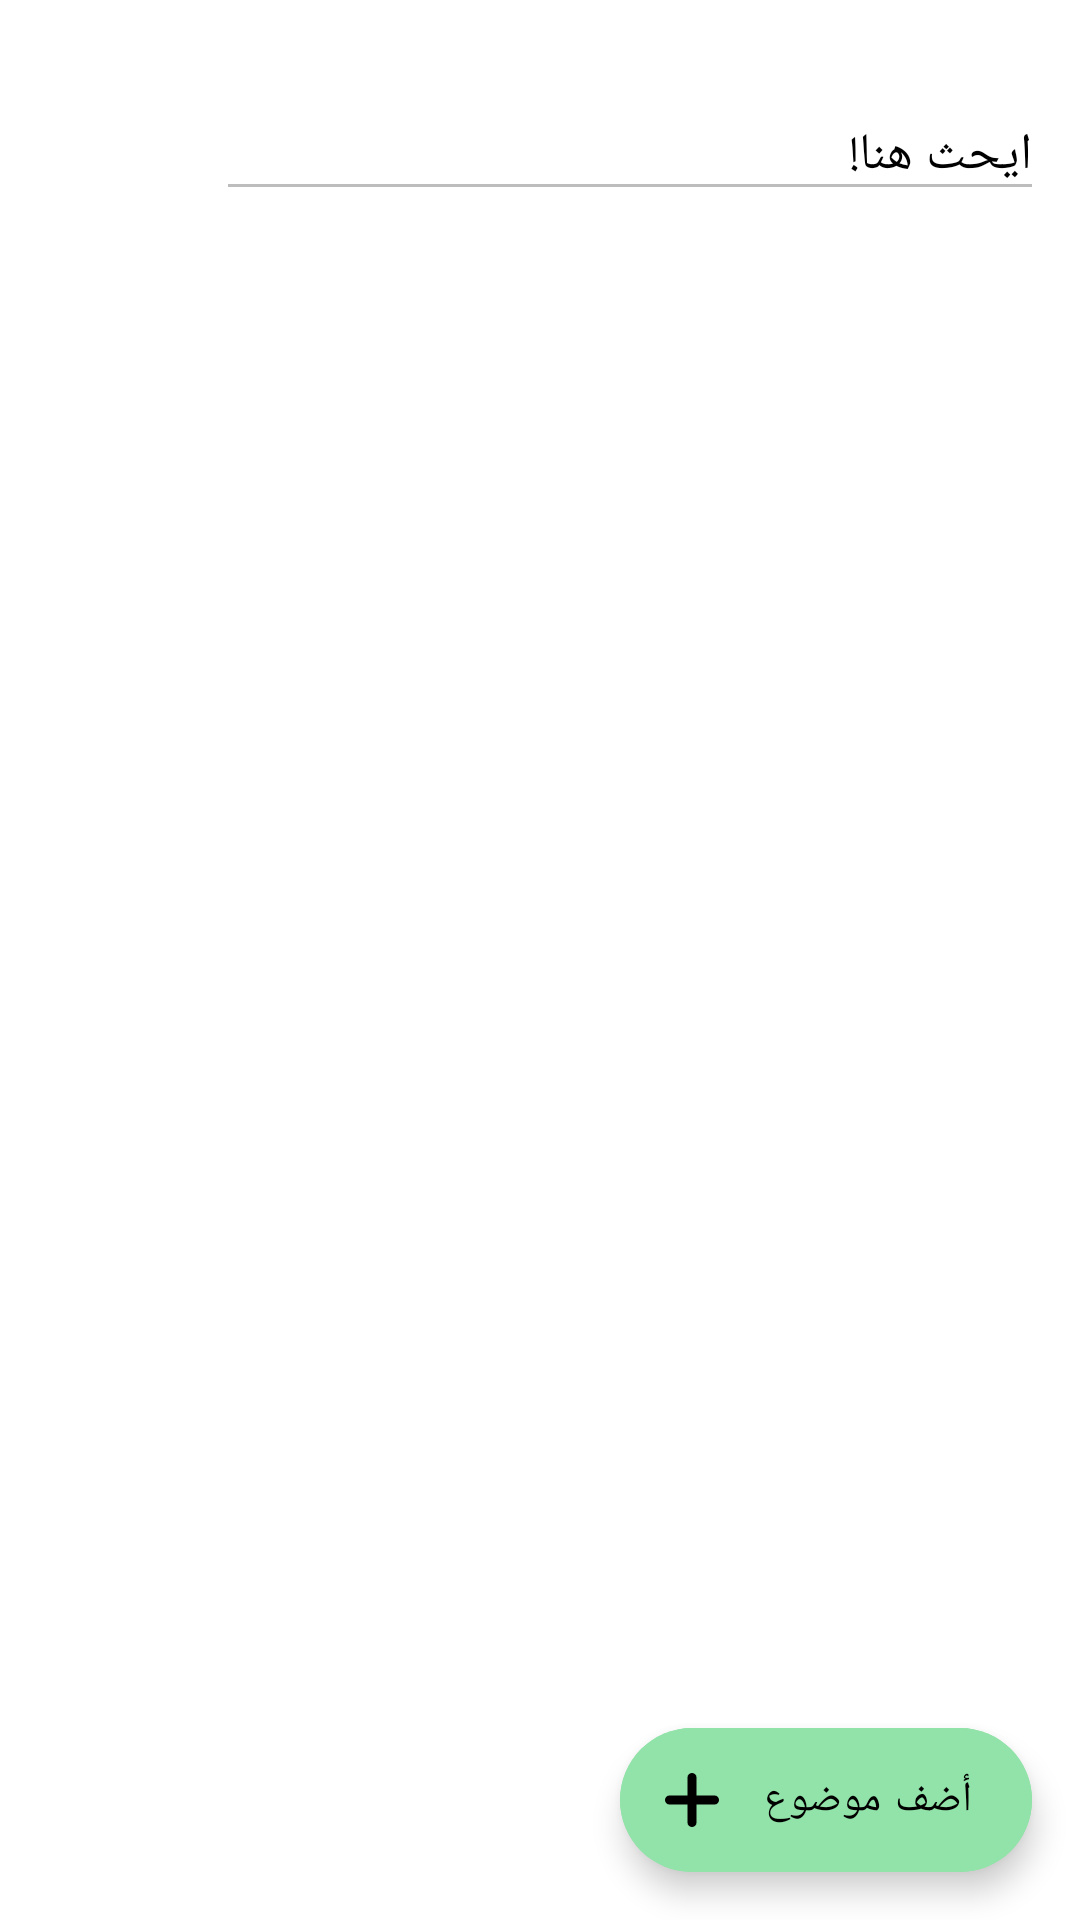

This screen was rendered from an Android layout file. Write that file and the resources it references.
<!-- AndroidManifest.xml: application theme Theme.Main -->
<!-- res/layout/doctor_home.xml -->
<?xml version="1.0" encoding="utf-8"?>
<androidx.constraintlayout.widget.ConstraintLayout xmlns:android="http://schemas.android.com/apk/res/android"
    xmlns:app="http://schemas.android.com/apk/res-auto"
    xmlns:tools="http://schemas.android.com/tools"
    android:layout_width="match_parent"
    android:layout_height="match_parent"
    android:background="@color/white"
    tools:context=".ui.doctorScreens.fragments.DoctorHome">

    <ScrollView
        android:layout_width="match_parent"
        android:layout_height="0dp"
        app:layout_constraintBottom_toBottomOf="parent"
        app:layout_constraintEnd_toEndOf="parent"
        app:layout_constraintStart_toStartOf="parent"
        app:layout_constraintTop_toTopOf="parent">

        <androidx.constraintlayout.widget.ConstraintLayout
            android:layout_width="match_parent"
            android:layout_height="0dp">

            <LinearLayout
                android:id="@+id/searchView"
                android:layout_width="match_parent"
                android:layout_height="wrap_content"
                android:layout_marginHorizontal="12dp"
                android:layout_marginTop="24dp"
                android:background="@drawable/search_background"
                android:elevation="20dp"
                android:labelFor="@id/searchBtn"
                android:orientation="horizontal"
                android:paddingVertical="6dp"
                app:layout_constraintEnd_toEndOf="parent"
                app:layout_constraintStart_toStartOf="parent"
                app:layout_constraintTop_toTopOf="parent">

                <androidx.cardview.widget.CardView
                    android:id="@+id/searchBtn"
                    android:layout_width="36dp"
                    android:layout_height="36dp"
                    android:layout_gravity="center_vertical"
                    android:layout_marginHorizontal="12dp"
                    android:clickable="true"
                    android:focusable="true"
                    android:foreground="@drawable/ripple"
                    app:cardBackgroundColor="@color/white"
                    app:cardCornerRadius="50dp"
                    app:cardElevation="0dp"
                    app:layout_constraintBottom_toBottomOf="@+id/textView"
                    app:layout_constraintEnd_toEndOf="parent"
                    app:layout_constraintTop_toTopOf="@+id/textView">

                    <ImageView
                        android:layout_width="28dp"
                        android:layout_height="28dp"
                        android:layout_gravity="center"
                        android:clickable="false"
                        android:focusable="false"
                        android:src="@drawable/search_icon"
                        android:transitionName="button" />
                </androidx.cardview.widget.CardView>

                <EditText
                    android:id="@+id/searchT"
                    android:layout_width="match_parent"
                    android:layout_height="wrap_content"
                    android:layout_gravity="center|start"
                    android:clickable="false"
                    android:enabled="false"
                    android:focusable="false"
                    android:fontFamily="@font/sub"
                    android:text="ايحث هنا!"
                    android:textColor="@color/black"
                    android:textSize="17sp" />
            </LinearLayout>

            <androidx.recyclerview.widget.RecyclerView
                android:id="@+id/topicsRecycler"
                android:layout_width="match_parent"
                android:layout_height="wrap_content"
                app:layout_constraintEnd_toEndOf="parent"
                app:layout_constraintStart_toStartOf="parent"
                app:layout_constraintTop_toBottomOf="@+id/searchView"
                app:layout_constraintBottom_toBottomOf="parent"
                tools:itemCount="5"
                tools:listitem="@layout/topic_item" />

        </androidx.constraintlayout.widget.ConstraintLayout>

    </ScrollView>
    <com.google.android.material.floatingactionbutton.ExtendedFloatingActionButton
        android:id="@+id/addTopic"
        android:layout_width="wrap_content"
        android:layout_height="wrap_content"
        android:layout_gravity="bottom|end"
        android:layout_margin="16dp"
        android:text="@string/add"
        app:layout_constraintBottom_toBottomOf="parent"
        app:borderWidth="1dp"
        android:backgroundTint="@color/main"
        android:textColor="@color/black"
        android:textSize="14sp"
        android:fontFamily="@font/sub"
        app:layout_constraintEnd_toEndOf="parent"
        app:icon="@drawable/add_icon" />
</androidx.constraintlayout.widget.ConstraintLayout>
<!-- res/layout/topic_item.xml (included above) -->
<?xml version="1.0" encoding="utf-8"?>
<androidx.cardview.widget.CardView xmlns:android="http://schemas.android.com/apk/res/android"
    android:layout_width="match_parent"
    android:layout_height="wrap_content"
    xmlns:app="http://schemas.android.com/apk/res-auto"
    android:layout_margin="12dp"
    app:cardCornerRadius="12dp"
    android:id="@+id/card"
    app:cardElevation="20dp">
    <LinearLayout
        android:layout_width="match_parent"
        android:layout_height="70dp"
        android:padding="12dp"
        android:background="@drawable/card_back"
        android:gravity="center">
        <TextView
            android:id="@+id/title"
            android:layout_width="wrap_content"
            android:layout_height="wrap_content"
            android:text="الوقاية من أمراض القلب"
            android:textSize="18sp"
            android:textColor="@color/black"
            android:gravity="start"
            android:fontFamily="@font/sub"
            android:layout_weight="1"/>
        <androidx.cardview.widget.CardView
            android:id="@+id/deleteBtn"
            android:layout_width="wrap_content"
            android:layout_height="wrap_content"
            app:cardCornerRadius="20dp"
            android:layout_gravity="center"
            app:cardElevation="0dp"
            android:focusable="true"
            android:clickable="true"
            android:foreground="?attr/selectableItemBackground"
            android:layout_marginStart="16dp">
            <ImageView
                android:layout_width="32dp"
                android:layout_height="32dp"
                android:layout_margin="2dp"
                android:src="@drawable/delete_icon"
                android:focusable="false"
                android:clickable="false"
                app:tint="@color/red" />
        </androidx.cardview.widget.CardView>
        <androidx.cardview.widget.CardView
            android:id="@+id/editBtn"
            android:layout_width="wrap_content"
            android:layout_height="wrap_content"
            app:cardCornerRadius="20dp"
            android:layout_gravity="center"
            app:cardElevation="0dp"
            android:focusable="true"
            android:clickable="true"
            android:foreground="?attr/selectableItemBackground"
            android:layout_marginStart="8dp">
            <ImageView
                android:layout_width="32dp"
                android:layout_height="32dp"
                android:layout_margin="2dp"
                android:src="@drawable/edit_icon"
                android:focusable="false"
                android:clickable="false" />
        </androidx.cardview.widget.CardView>
    </LinearLayout>
</androidx.cardview.widget.CardView>
<!-- resources referenced by this layout -->
<resources>
  <color name="black">#FF000000</color>
  <color name="main">#92e3a9</color>
  <color name="red">#FD1313</color>
  <color name="white">#FFFFFFFF</color>
  <!-- drawable add_icon (drawable) -->
  <vector android:height="48dp" android:viewportHeight="512"
      android:viewportWidth="512" android:width="48dp" xmlns:android="http://schemas.android.com/apk/res/android">
      <path android:fillColor="#FF000000" android:pathData="M417.4,224H288V94.6c0,-16.9 -14.3,-30.6 -32,-30.6c-17.7,0 -32,13.7 -32,30.6V224H94.6C77.7,224 64,238.3 64,256c0,17.7 13.7,32 30.6,32H224v129.4c0,16.9 14.3,30.6 32,30.6c17.7,0 32,-13.7 32,-30.6V288h129.4c16.9,0 30.6,-14.3 30.6,-32C448,238.3 434.3,224 417.4,224z"/>
  </vector>
  <!-- drawable ripple (drawable) -->
  <?xml version="1.0" encoding="utf-8"?>
  <ripple xmlns:android="http://schemas.android.com/apk/res/android" android:color="@color/main">
      <item android:id="@android:id/mask">
          <shape android:shape="rectangle">
              <corners android:radius="10dp"/>
              <solid android:color="#f816a463" />
          </shape>
      </item>
  </ripple>
  <string name="add">أضف موضوع</string>
  <style name="Theme.Main" parent="Theme.MaterialComponents.DayNight.NoActionBar">
          
          <item name="colorPrimary">@color/white</item>
          <item name="colorPrimaryVariant">@color/white</item>
          <item name="colorOnPrimary">@color/white</item>
          
          <item name="colorSecondary">@color/teal_200</item>
          <item name="colorSecondaryVariant">@color/teal_700</item>
          <item name="colorOnSecondary">@color/black</item>
          
          <item name="android:statusBarColor">@color/main_transparent</item>
          <item name="android:windowLightStatusBar">true</item>
          <item name="android:colorAccent">@color/black</item>
          <item name="bottomSheetDialogTheme">@style/AppBottomSheetThemeDialogTheme</item>
  
          
      </style>
  <color name="teal_200">#FF03DAC5</color>
  <color name="teal_700">#FF018786</color>
  <color name="main_transparent">#E9EFEB</color>
  <style name="AppBottomSheetThemeDialogTheme" parent="Theme.Design.BottomSheetDialog">
          <item name="bottomSheetStyle">@style/AppModalStyle</item>
      </style>
  <style name="AppModalStyle" parent="Widget.Design.BottomSheet.Modal">
          <item name="android:background">@drawable/bottom_sheet_back</item>
          <item name="colorPrimary">#6AD655</item>
          <item name="colorPrimaryVariant">#14B100</item>
          <item name="colorOnPrimary">@color/white</item>
          
          <item name="colorSecondary">@color/teal_200</item>
          <item name="colorSecondaryVariant">@color/teal_700</item>
          <item name="colorOnSecondary">@color/black</item>
          
          <item name="android:statusBarColor" tools:targetApi="l">?attr/colorPrimaryVariant</item>
      </style>
  <!-- drawable bottom_sheet_back (drawable) -->
  <?xml version="1.0" encoding="utf-8"?>
  <shape android:shape="rectangle" xmlns:android="http://schemas.android.com/apk/res/android">
  <corners android:topLeftRadius="25dp" android:topRightRadius="25dp"/>
      <solid android:color="@color/main_transparent"/>
  </shape>
</resources>
